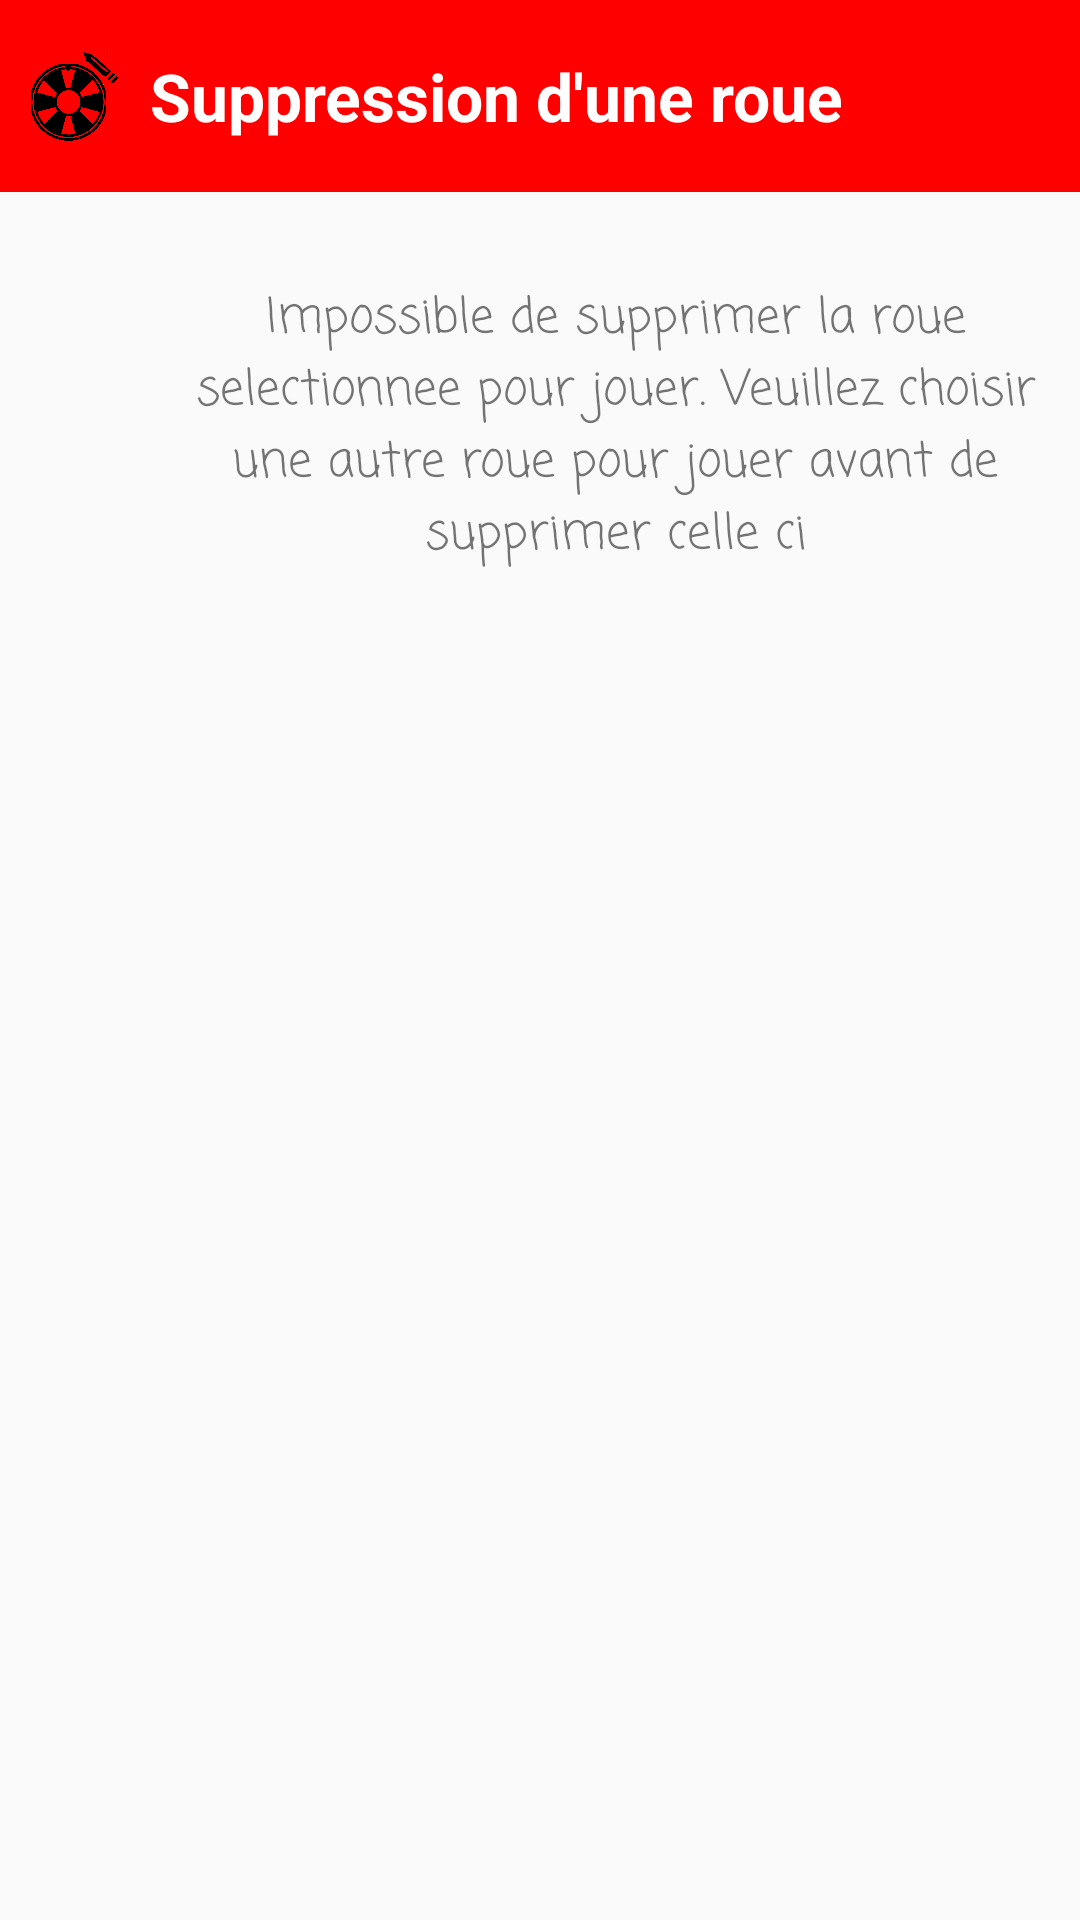

This screen was rendered from an Android layout file. Write that file and the resources it references.
<!-- AndroidManifest.xml: application theme AppTheme -->
<!-- res/layout/cant_delete_wheel_layout.xml -->
<?xml version="1.0" encoding="utf-8"?>
<LinearLayout
    xmlns:android="http://schemas.android.com/apk/res/android" android:layout_width="match_parent"
    android:layout_height="match_parent"
    android:orientation="vertical">

    <LinearLayout
        android:layout_width="match_parent"
        android:layout_height="64dp"
        android:background="@color/warningColor">

        <ImageView
            android:layout_width="30dp"
            android:layout_height="30dp"
            android:layout_marginLeft="10dp"
            android:layout_gravity="center"
            android:src="@drawable/edit_wheel_icon"/>

        <TextView
            android:layout_width="match_parent"
            android:layout_height="wrap_content"
            android:text="Suppression d'une roue"
            android:layout_gravity="center"
            android:textColor="@color/white"
            android:textSize="22sp"
            android:layout_marginLeft="10dp"
            android:textStyle="bold"/>
    </LinearLayout>

    <LinearLayout
        android:layout_width="match_parent"
        android:layout_height="wrap_content"
        android:orientation="vertical">
        <LinearLayout
            android:layout_width="match_parent"
            android:layout_height="wrap_content"
            android:layout_marginTop="30dp"
            android:gravity="center">

            <ImageView
                android:layout_width="30dp"
                android:layout_height="30dp"
                android:layout_marginLeft="20dp"
                android:src="@drawable/error"
                android:layout_gravity="center"/>

            <TextView
                android:layout_width="wrap_content"
                android:layout_height="wrap_content"
                android:text="Impossible de supprimer la roue selectionnee pour jouer. Veuillez choisir une autre roue pour jouer avant de supprimer celle ci"
                android:layout_gravity="center"
                android:gravity="center"
                android:fontFamily="casual"
                android:layout_marginLeft="10dp"
                android:layout_marginRight="10dp"
                android:textSize="16sp"
                />
        </LinearLayout>

    </LinearLayout>



</LinearLayout>
<!-- resources referenced by this layout -->
<resources>
  <color name="warningColor">#FF0000</color>
  <color name="white">#FFFFFF</color>
  <!-- drawable edit_wheel_icon: png bitmap (drawable, 77759 bytes) -->
  <style name="AppTheme" parent="Theme.AppCompat.Light.DarkActionBar">
          
          <item name="colorPrimary">@color/colorPrimary</item>
          <item name="colorPrimaryDark">@color/colorPrimaryDark</item>
          <item name="colorAccent">@color/colorAccent</item>
      </style>
  <color name="colorPrimary">@color/main_green</color>
  <color name="colorPrimaryDark">#303F9F</color>
  <color name="colorAccent">@color/colorPrimary</color>
  <color name="main_green">#4CC176</color>
</resources>
